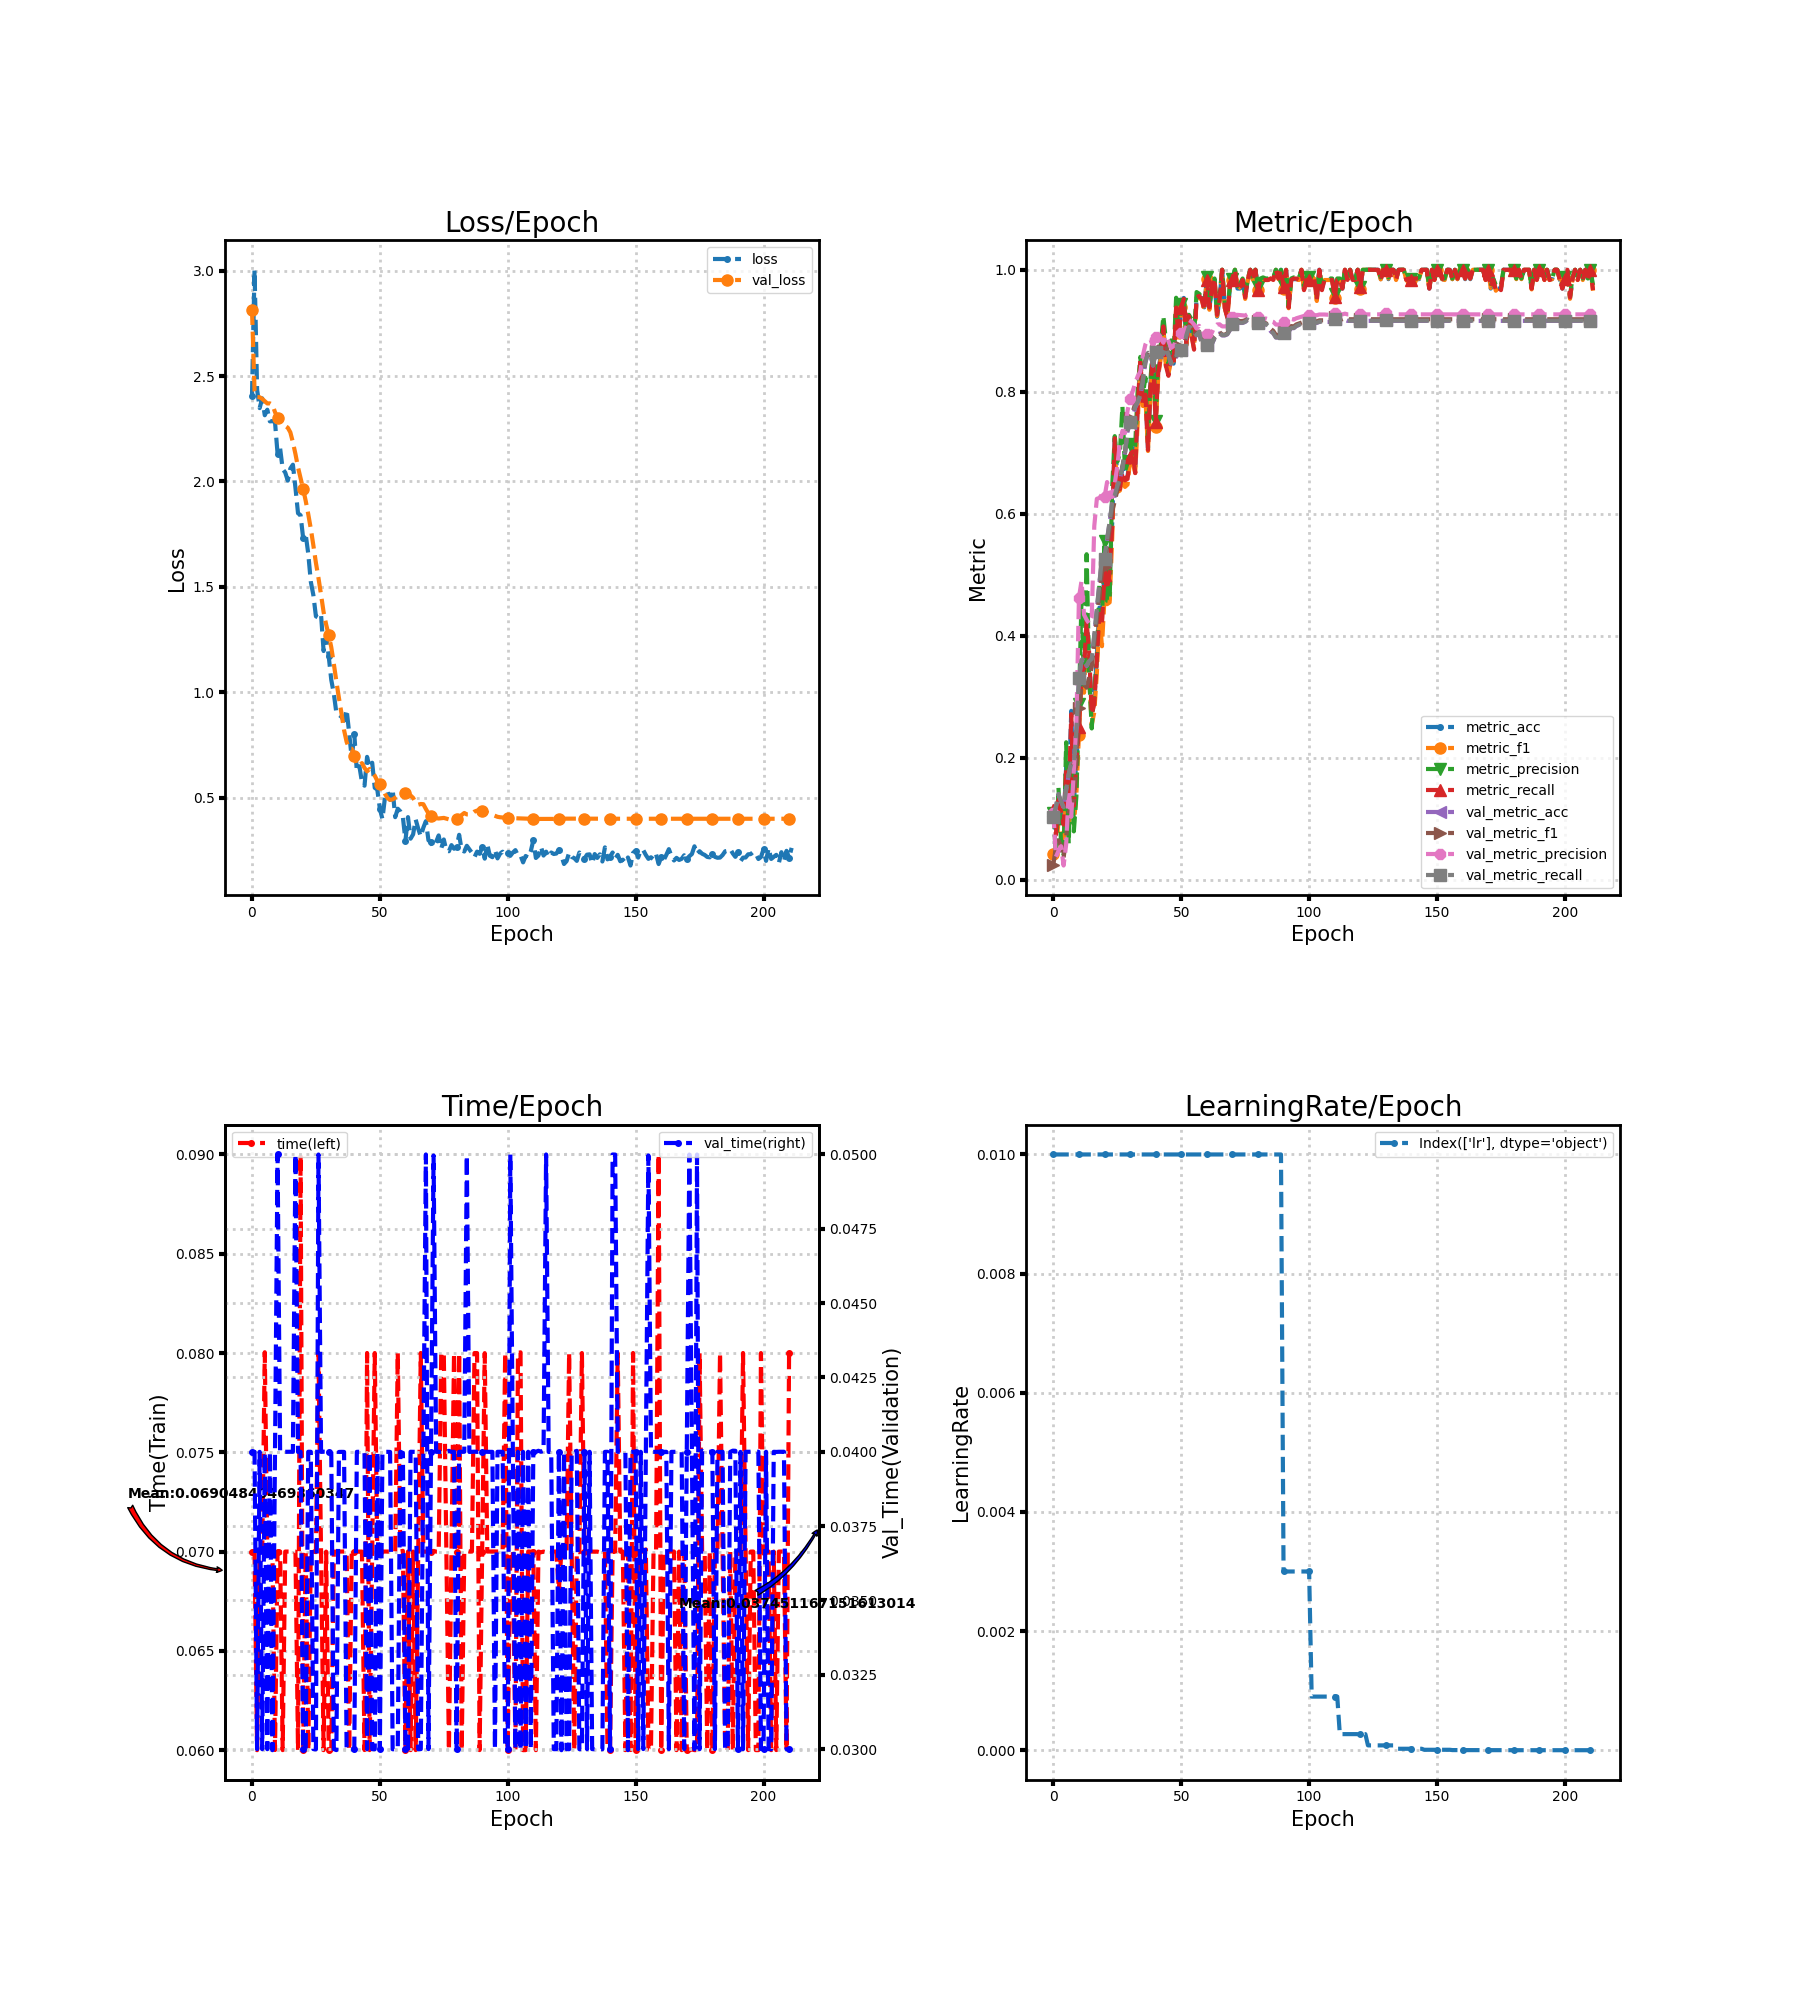

Source data for this figure (header and first rows):
loss, metric_acc, metric_f1, metric_precision, metric_recall, time, lr, val_loss, val_metric_acc, val_metric_f1, val_metric_precision, val_metric_recall, val_time
2.403, 0.1077, 0.04214, 0.1094, 0.1143, 0.07, 0.01, 2.815, 0.1026, 0.02476, 0.1099, 0.1034, 0.04
3.004, 0.07692, 0.04792, 0.03978, 0.07381, 0.07, 0.01, 2.432, 0.1197, 0.05383, 0.03772, 0.1202, 0.04
2.435, 0.1385, 0.09588, 0.1508, 0.1381, 0.06, 0.01, 2.4, 0.1402, 0.06451, 0.0473, 0.14, 0.03
2.348, 0.1077, 0.07715, 0.06111, 0.1119, 0.06996, 0.01, 2.399, 0.1282, 0.05502, 0.05503, 0.1291, 0.04
2.394, 0.09231, 0.05511, 0.0413, 0.09048, 0.07, 0.01, 2.392, 0.1179, 0.03549, 0.02332, 0.119, 0.03
2.314, 0.1846, 0.1624, 0.2254, 0.181, 0.08004, 0.01, 2.381, 0.147, 0.06963, 0.05765, 0.1483, 0.03996
2.34, 0.1385, 0.07797, 0.05929, 0.1286, 0.07, 0.01, 2.37, 0.1726, 0.1103, 0.1468, 0.1739, 0.03
2.285, 0.2769, 0.2034, 0.2016, 0.2714, 0.07, 0.01, 2.37, 0.1897, 0.1198, 0.1032, 0.1906, 0.04
2.286, 0.1231, 0.09084, 0.07929, 0.1214, 0.07, 0.01, 2.363, 0.188, 0.1305, 0.1781, 0.1888, 0.02996
2.281, 0.2, 0.141, 0.137, 0.1952, 0.06001, 0.01, 2.329, 0.2444, 0.2064, 0.2557, 0.2455, 0.03999
2.132, 0.2462, 0.2376, 0.2875, 0.25, 0.07, 0.01, 2.302, 0.3299, 0.2809, 0.4626, 0.3313, 0.05
2.157, 0.3385, 0.3366, 0.4589, 0.3357, 0.07, 0.01, 2.284, 0.359, 0.3169, 0.4897, 0.3605, 0.04
2.058, 0.3538, 0.3066, 0.3186, 0.3476, 0.06, 0.01, 2.274, 0.3624, 0.3217, 0.4346, 0.3639, 0.04
2.042, 0.4308, 0.4241, 0.5337, 0.4238, 0.07, 0.01, 2.263, 0.3504, 0.3148, 0.4262, 0.3517, 0.04
2.003, 0.3692, 0.3336, 0.3343, 0.3714, 0.07, 0.01, 2.255, 0.3573, 0.3316, 0.4201, 0.3587, 0.04
2.061, 0.2769, 0.2541, 0.248, 0.2714, 0.07, 0.01, 2.233, 0.3607, 0.3481, 0.4298, 0.3621, 0.04
2.079, 0.2923, 0.2747, 0.3139, 0.2881, 0.07, 0.01, 2.186, 0.4, 0.3887, 0.5802, 0.4015, 0.04
1.969, 0.3692, 0.3382, 0.359, 0.3619, 0.07, 0.01, 2.13, 0.4427, 0.428, 0.6245, 0.4443, 0.05
1.849, 0.4462, 0.4343, 0.4863, 0.4357, 0.06001, 0.01, 2.066, 0.4855, 0.4681, 0.6259, 0.4869, 0.03999
1.839, 0.4308, 0.3828, 0.4285, 0.419, 0.09, 0.01, 2.015, 0.5248, 0.5058, 0.6319, 0.5259, 0.04
1.731, 0.5077, 0.4625, 0.556, 0.5, 0.06, 0.01, 1.964, 0.5248, 0.5125, 0.6271, 0.5257, 0.03
1.748, 0.4769, 0.4517, 0.4574, 0.4762, 0.07, 0.01, 1.908, 0.5573, 0.5463, 0.652, 0.5582, 0.03
1.657, 0.5077, 0.4547, 0.4568, 0.5048, 0.06, 0.01, 1.844, 0.5863, 0.5754, 0.6358, 0.5873, 0.04
1.524, 0.5846, 0.5602, 0.6443, 0.5786, 0.07, 0.01, 1.775, 0.6171, 0.6039, 0.6274, 0.6181, 0.04
1.46, 0.7231, 0.7084, 0.7273, 0.7238, 0.07, 0.01, 1.696, 0.6291, 0.6204, 0.6493, 0.6301, 0.03
1.36, 0.6615, 0.6356, 0.6854, 0.6548, 0.06997, 0.01, 1.613, 0.6444, 0.6383, 0.6782, 0.6454, 0.02999
1.353, 0.6462, 0.638, 0.6985, 0.6405, 0.08, 0.01, 1.541, 0.6564, 0.6575, 0.7165, 0.6574, 0.05
1.368, 0.6769, 0.6593, 0.7765, 0.669, 0.06997, 0.01, 1.463, 0.6752, 0.6776, 0.7359, 0.6762, 0.04
1.195, 0.6615, 0.644, 0.6692, 0.6548, 0.06, 0.01, 1.38, 0.6991, 0.7003, 0.7322, 0.7001, 0.04
1.268, 0.6615, 0.6479, 0.6831, 0.6571, 0.07, 0.01, 1.32, 0.735, 0.7409, 0.7688, 0.736, 0.04
1.17, 0.6923, 0.6878, 0.7142, 0.6929, 0.06, 0.01, 1.271, 0.7487, 0.757, 0.7887, 0.7498, 0.04
1.058, 0.7077, 0.6846, 0.6983, 0.7024, 0.06, 0.01, 1.213, 0.759, 0.7666, 0.8006, 0.7602, 0.04
0.9929, 0.6769, 0.6669, 0.7118, 0.6667, 0.07, 0.01, 1.134, 0.7744, 0.7807, 0.8144, 0.7756, 0.03
0.9011, 0.7846, 0.7518, 0.8063, 0.7762, 0.07, 0.01, 1.05, 0.7829, 0.7902, 0.8257, 0.784, 0.02997
0.8925, 0.8462, 0.8478, 0.8571, 0.8524, 0.07, 0.01, 0.9716, 0.7932, 0.7998, 0.8331, 0.7942, 0.03999
0.8827, 0.7846, 0.7767, 0.7969, 0.781, 0.07, 0.01, 0.899, 0.8188, 0.8255, 0.8595, 0.8198, 0.04
0.8647, 0.8, 0.7899, 0.8232, 0.7952, 0.07001, 0.01, 0.8198, 0.8479, 0.8527, 0.8777, 0.8487, 0.04
0.9173, 0.7077, 0.703, 0.7221, 0.7048, 0.07, 0.01, 0.7641, 0.8632, 0.8668, 0.8864, 0.864, 0.03
0.8063, 0.8154, 0.803, 0.8214, 0.8119, 0.06, 0.01, 0.732, 0.8598, 0.863, 0.8856, 0.8605, 0.03
0.6861, 0.8615, 0.8557, 0.88, 0.8595, 0.07, 0.01, 0.7318, 0.8427, 0.8457, 0.8737, 0.8434, 0.03
0.8017, 0.7538, 0.7426, 0.7527, 0.75, 0.07, 0.01, 0.6988, 0.865, 0.8662, 0.8898, 0.8655, 0.03
0.624, 0.8308, 0.8253, 0.8554, 0.831, 0.07, 0.01, 0.6518, 0.8718, 0.8742, 0.8942, 0.8724, 0.04
0.6481, 0.8615, 0.8553, 0.8762, 0.8571, 0.07, 0.01, 0.6539, 0.865, 0.8679, 0.8872, 0.8657, 0.04
0.5728, 0.9077, 0.9044, 0.9242, 0.9071, 0.07, 0.01, 0.6632, 0.8615, 0.8627, 0.8804, 0.8623, 0.04
0.556, 0.8462, 0.8421, 0.8833, 0.8429, 0.06, 0.01, 0.6402, 0.8718, 0.8746, 0.8917, 0.8725, 0.04
0.6928, 0.8308, 0.8299, 0.8452, 0.8262, 0.08, 0.01, 0.6242, 0.8598, 0.863, 0.8831, 0.8605, 0.03
0.6424, 0.8615, 0.85, 0.8842, 0.8571, 0.06, 0.01, 0.6357, 0.8462, 0.8489, 0.8719, 0.8468, 0.04
0.6651, 0.8462, 0.8417, 0.8605, 0.8429, 0.07, 0.01, 0.6207, 0.8479, 0.8515, 0.8748, 0.8485, 0.03
0.546, 0.9385, 0.9367, 0.9542, 0.9381, 0.08, 0.01, 0.6038, 0.8564, 0.8607, 0.8847, 0.857, 0.03
0.5374, 0.8923, 0.8831, 0.8931, 0.8881, 0.07, 0.01, 0.5791, 0.8684, 0.8718, 0.8944, 0.8689, 0.04
0.4471, 0.9385, 0.9389, 0.944, 0.9381, 0.07, 0.01, 0.5631, 0.8684, 0.8726, 0.8964, 0.869, 0.03
0.3978, 0.9538, 0.9522, 0.9565, 0.9524, 0.07, 0.01, 0.5473, 0.8718, 0.8753, 0.8968, 0.8724, 0.04
0.5013, 0.8769, 0.8749, 0.8948, 0.8762, 0.07, 0.01, 0.5173, 0.8923, 0.8942, 0.9074, 0.8929, 0.04
0.5262, 0.9231, 0.9217, 0.9262, 0.9238, 0.07, 0.01, 0.4973, 0.906, 0.9069, 0.9175, 0.9066, 0.04
0.4884, 0.8923, 0.8937, 0.9189, 0.8929, 0.07001, 0.01, 0.4887, 0.9043, 0.905, 0.9152, 0.9049, 0.04
0.5382, 0.8769, 0.8707, 0.8917, 0.869, 0.07001, 0.01, 0.4913, 0.8991, 0.9005, 0.9106, 0.8998, 0.02999
0.4068, 0.9538, 0.9541, 0.9635, 0.9548, 0.07, 0.01, 0.4992, 0.8923, 0.8937, 0.9036, 0.893, 0.03
0.4467, 0.9538, 0.9537, 0.9607, 0.9571, 0.08, 0.01, 0.5069, 0.8974, 0.8988, 0.9081, 0.898, 0.03
0.4341, 0.9538, 0.9512, 0.9548, 0.9524, 0.07, 0.01, 0.5131, 0.8786, 0.8811, 0.8954, 0.8792, 0.04
0.4069, 0.9385, 0.9352, 0.9417, 0.9333, 0.07004, 0.01, 0.5212, 0.8735, 0.8762, 0.8927, 0.874, 0.03996
... 152 more rows
